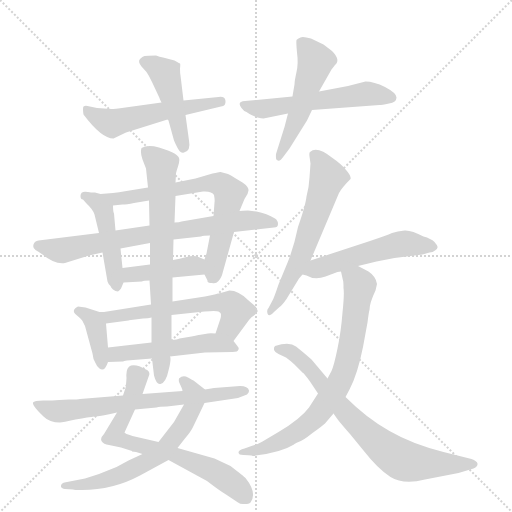
t = 0.00 s
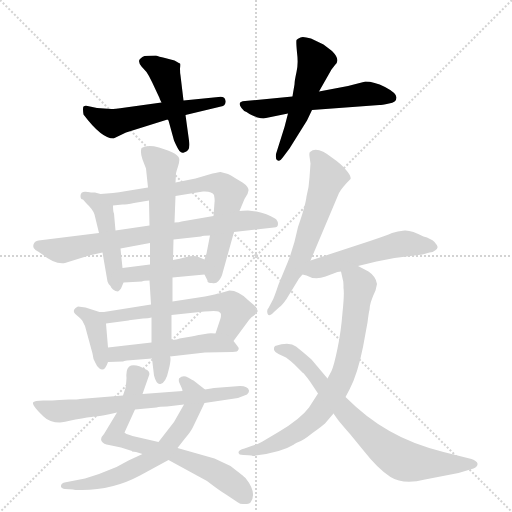
t = 2.77 s
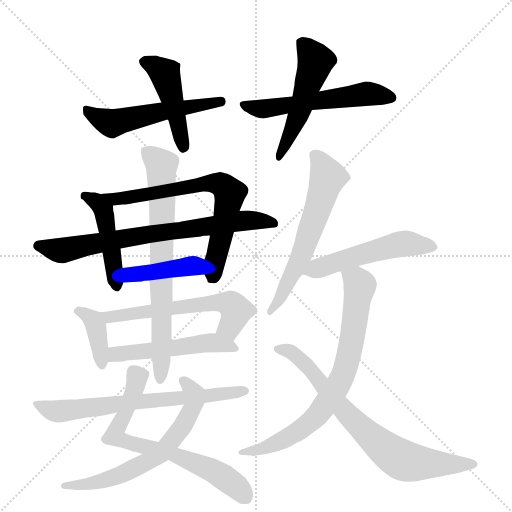
t = 5.53 s
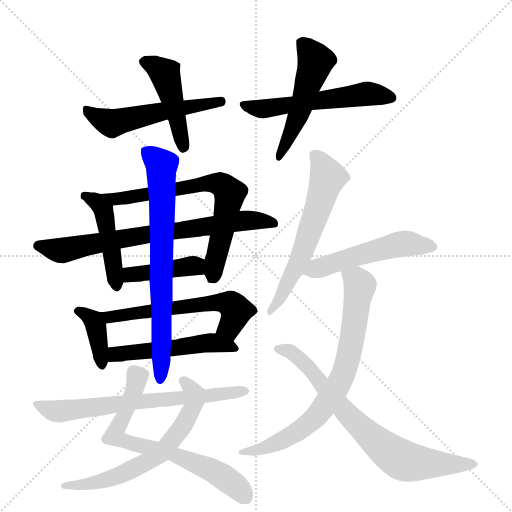
t = 8.30 s
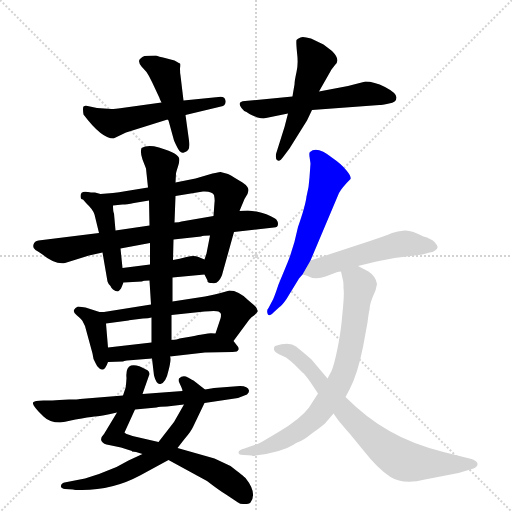
t = 11.06 s
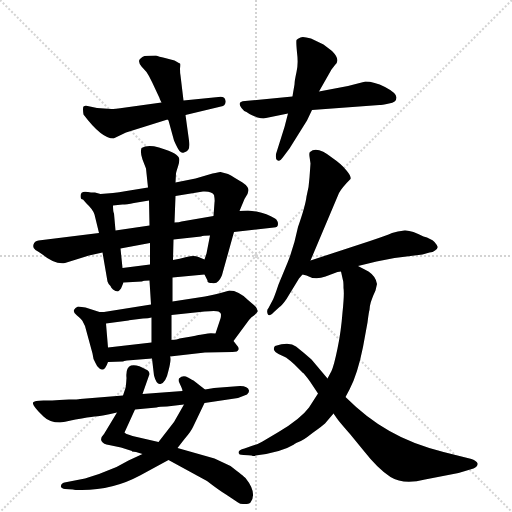
t = 13.83 s

The animated SVG that drew these frames (rendered in a browser with its animation timeline set to each time). Animation: 19 CSS @keyframes rules; one cycle of 13.83 s.

<svg version="1.1" viewBox="0 0 1024 1024" xmlns="http://www.w3.org/2000/svg">
  <g stroke="lightgray" stroke-dasharray="1,1" stroke-width="1" transform="scale(4, 4)">
    <line x1="0" y1="0" x2="256" y2="256"></line>
    <line x1="256" y1="0" x2="0" y2="256"></line>
    <line x1="128" y1="0" x2="128" y2="256"></line>
    <line x1="0" y1="128" x2="256" y2="128"></line>
  </g>
  <g transform="scale(1, -1) translate(0, -855)">
    <style type="text/css">
      
        @keyframes keyframes0 {
          from {
            stroke: blue;
            stroke-dashoffset: 539;
            stroke-width: 128;
          }
          64% {
            animation-timing-function: step-end;
            stroke: blue;
            stroke-dashoffset: 0;
            stroke-width: 128;
          }
          to {
            stroke: black;
            stroke-width: 1024;
          }
        }
        #make-me-a-hanzi-animation-0 {
          animation: keyframes0 0.6886393229166666s both;
          animation-delay: 0s;
          animation-timing-function: linear;
        }
      
        @keyframes keyframes1 {
          from {
            stroke: blue;
            stroke-dashoffset: 453;
            stroke-width: 128;
          }
          60% {
            animation-timing-function: step-end;
            stroke: blue;
            stroke-dashoffset: 0;
            stroke-width: 128;
          }
          to {
            stroke: black;
            stroke-width: 1024;
          }
        }
        #make-me-a-hanzi-animation-1 {
          animation: keyframes1 0.61865234375s both;
          animation-delay: 0.6886393229166666s;
          animation-timing-function: linear;
        }
      
        @keyframes keyframes2 {
          from {
            stroke: blue;
            stroke-dashoffset: 547;
            stroke-width: 128;
          }
          64% {
            animation-timing-function: step-end;
            stroke: blue;
            stroke-dashoffset: 0;
            stroke-width: 128;
          }
          to {
            stroke: black;
            stroke-width: 1024;
          }
        }
        #make-me-a-hanzi-animation-2 {
          animation: keyframes2 0.6951497395833334s both;
          animation-delay: 1.3072916666666665s;
          animation-timing-function: linear;
        }
      
        @keyframes keyframes3 {
          from {
            stroke: blue;
            stroke-dashoffset: 509;
            stroke-width: 128;
          }
          62% {
            animation-timing-function: step-end;
            stroke: blue;
            stroke-dashoffset: 0;
            stroke-width: 128;
          }
          to {
            stroke: black;
            stroke-width: 1024;
          }
        }
        #make-me-a-hanzi-animation-3 {
          animation: keyframes3 0.6642252604166666s both;
          animation-delay: 2.00244140625s;
          animation-timing-function: linear;
        }
      
        @keyframes keyframes4 {
          from {
            stroke: blue;
            stroke-dashoffset: 462;
            stroke-width: 128;
          }
          60% {
            animation-timing-function: step-end;
            stroke: blue;
            stroke-dashoffset: 0;
            stroke-width: 128;
          }
          to {
            stroke: black;
            stroke-width: 1024;
          }
        }
        #make-me-a-hanzi-animation-4 {
          animation: keyframes4 0.6259765625s both;
          animation-delay: 2.6666666666666665s;
          animation-timing-function: linear;
        }
      
        @keyframes keyframes5 {
          from {
            stroke: blue;
            stroke-dashoffset: 687;
            stroke-width: 128;
          }
          69% {
            animation-timing-function: step-end;
            stroke: blue;
            stroke-dashoffset: 0;
            stroke-width: 128;
          }
          to {
            stroke: black;
            stroke-width: 1024;
          }
        }
        #make-me-a-hanzi-animation-5 {
          animation: keyframes5 0.80908203125s both;
          animation-delay: 3.2926432291666665s;
          animation-timing-function: linear;
        }
      
        @keyframes keyframes6 {
          from {
            stroke: blue;
            stroke-dashoffset: 732;
            stroke-width: 128;
          }
          70% {
            animation-timing-function: step-end;
            stroke: blue;
            stroke-dashoffset: 0;
            stroke-width: 128;
          }
          to {
            stroke: black;
            stroke-width: 1024;
          }
        }
        #make-me-a-hanzi-animation-6 {
          animation: keyframes6 0.845703125s both;
          animation-delay: 4.101725260416666s;
          animation-timing-function: linear;
        }
      
        @keyframes keyframes7 {
          from {
            stroke: blue;
            stroke-dashoffset: 412;
            stroke-width: 128;
          }
          57% {
            animation-timing-function: step-end;
            stroke: blue;
            stroke-dashoffset: 0;
            stroke-width: 128;
          }
          to {
            stroke: black;
            stroke-width: 1024;
          }
        }
        #make-me-a-hanzi-animation-7 {
          animation: keyframes7 0.5852864583333334s both;
          animation-delay: 4.947428385416666s;
          animation-timing-function: linear;
        }
      
        @keyframes keyframes8 {
          from {
            stroke: blue;
            stroke-dashoffset: 379;
            stroke-width: 128;
          }
          55% {
            animation-timing-function: step-end;
            stroke: blue;
            stroke-dashoffset: 0;
            stroke-width: 128;
          }
          to {
            stroke: black;
            stroke-width: 1024;
          }
        }
        #make-me-a-hanzi-animation-8 {
          animation: keyframes8 0.5584309895833334s both;
          animation-delay: 5.532714843749999s;
          animation-timing-function: linear;
        }
      
        @keyframes keyframes9 {
          from {
            stroke: blue;
            stroke-dashoffset: 590;
            stroke-width: 128;
          }
          66% {
            animation-timing-function: step-end;
            stroke: blue;
            stroke-dashoffset: 0;
            stroke-width: 128;
          }
          to {
            stroke: black;
            stroke-width: 1024;
          }
        }
        #make-me-a-hanzi-animation-9 {
          animation: keyframes9 0.7301432291666666s both;
          animation-delay: 6.091145833333332s;
          animation-timing-function: linear;
        }
      
        @keyframes keyframes10 {
          from {
            stroke: blue;
            stroke-dashoffset: 509;
            stroke-width: 128;
          }
          62% {
            animation-timing-function: step-end;
            stroke: blue;
            stroke-dashoffset: 0;
            stroke-width: 128;
          }
          to {
            stroke: black;
            stroke-width: 1024;
          }
        }
        #make-me-a-hanzi-animation-10 {
          animation: keyframes10 0.6642252604166666s both;
          animation-delay: 6.821289062499999s;
          animation-timing-function: linear;
        }
      
        @keyframes keyframes11 {
          from {
            stroke: blue;
            stroke-dashoffset: 728;
            stroke-width: 128;
          }
          70% {
            animation-timing-function: step-end;
            stroke: blue;
            stroke-dashoffset: 0;
            stroke-width: 128;
          }
          to {
            stroke: black;
            stroke-width: 1024;
          }
        }
        #make-me-a-hanzi-animation-11 {
          animation: keyframes11 0.8424479166666666s both;
          animation-delay: 7.485514322916666s;
          animation-timing-function: linear;
        }
      
        @keyframes keyframes12 {
          from {
            stroke: blue;
            stroke-dashoffset: 690;
            stroke-width: 128;
          }
          69% {
            animation-timing-function: step-end;
            stroke: blue;
            stroke-dashoffset: 0;
            stroke-width: 128;
          }
          to {
            stroke: black;
            stroke-width: 1024;
          }
        }
        #make-me-a-hanzi-animation-12 {
          animation: keyframes12 0.8115234375s both;
          animation-delay: 8.327962239583332s;
          animation-timing-function: linear;
        }
      
        @keyframes keyframes13 {
          from {
            stroke: blue;
            stroke-dashoffset: 639;
            stroke-width: 128;
          }
          68% {
            animation-timing-function: step-end;
            stroke: blue;
            stroke-dashoffset: 0;
            stroke-width: 128;
          }
          to {
            stroke: black;
            stroke-width: 1024;
          }
        }
        #make-me-a-hanzi-animation-13 {
          animation: keyframes13 0.77001953125s both;
          animation-delay: 9.139485677083332s;
          animation-timing-function: linear;
        }
      
        @keyframes keyframes14 {
          from {
            stroke: blue;
            stroke-dashoffset: 680;
            stroke-width: 128;
          }
          69% {
            animation-timing-function: step-end;
            stroke: blue;
            stroke-dashoffset: 0;
            stroke-width: 128;
          }
          to {
            stroke: black;
            stroke-width: 1024;
          }
        }
        #make-me-a-hanzi-animation-14 {
          animation: keyframes14 0.8033854166666666s both;
          animation-delay: 9.909505208333332s;
          animation-timing-function: linear;
        }
      
        @keyframes keyframes15 {
          from {
            stroke: blue;
            stroke-dashoffset: 601;
            stroke-width: 128;
          }
          66% {
            animation-timing-function: step-end;
            stroke: blue;
            stroke-dashoffset: 0;
            stroke-width: 128;
          }
          to {
            stroke: black;
            stroke-width: 1024;
          }
        }
        #make-me-a-hanzi-animation-15 {
          animation: keyframes15 0.7390950520833334s both;
          animation-delay: 10.712890624999998s;
          animation-timing-function: linear;
        }
      
        @keyframes keyframes16 {
          from {
            stroke: blue;
            stroke-dashoffset: 521;
            stroke-width: 128;
          }
          63% {
            animation-timing-function: step-end;
            stroke: blue;
            stroke-dashoffset: 0;
            stroke-width: 128;
          }
          to {
            stroke: black;
            stroke-width: 1024;
          }
        }
        #make-me-a-hanzi-animation-16 {
          animation: keyframes16 0.6739908854166666s both;
          animation-delay: 11.451985677083332s;
          animation-timing-function: linear;
        }
      
        @keyframes keyframes17 {
          from {
            stroke: blue;
            stroke-dashoffset: 745;
            stroke-width: 128;
          }
          71% {
            animation-timing-function: step-end;
            stroke: blue;
            stroke-dashoffset: 0;
            stroke-width: 128;
          }
          to {
            stroke: black;
            stroke-width: 1024;
          }
        }
        #make-me-a-hanzi-animation-17 {
          animation: keyframes17 0.8562825520833334s both;
          animation-delay: 12.125976562499998s;
          animation-timing-function: linear;
        }
      
        @keyframes keyframes18 {
          from {
            stroke: blue;
            stroke-dashoffset: 734;
            stroke-width: 128;
          }
          70% {
            animation-timing-function: step-end;
            stroke: blue;
            stroke-dashoffset: 0;
            stroke-width: 128;
          }
          to {
            stroke: black;
            stroke-width: 1024;
          }
        }
        #make-me-a-hanzi-animation-18 {
          animation: keyframes18 0.8473307291666666s both;
          animation-delay: 12.982259114583332s;
          animation-timing-function: linear;
        }
      
    </style>
    
      <path d="M 323 650 L 251 640 Q 227 637 223 637 L 194 639 L 175 643 Q 170 644 167 642 Q 165 639 167 626 Q 203 578 227 578 L 252 590 L 335 616 L 371 625 L 442 642 Q 452 643 451 653 Q 450 663 437 661 L 367 654 L 323 650 Z" fill="lightgray"></path>
    
      <path d="M 335 616 L 337 614 L 348 574 Q 355 558 359 553 Q 363 548 368 550 Q 382 553 378 574 L 371 625 L 367 654 L 361 704 Q 360 708 360 718 Q 361 727 360 728 Q 359 728 349 734 L 330 739 Q 317 742 312 744 Q 294 744 289 743 Q 285 742 280 737 Q 275 732 283 722 L 293 711 Q 296 707 304 691 L 319 659 Q 319 658 323 650 L 335 616 Z" fill="lightgray"></path>
    
      <path d="M 585 662 L 490 653 Q 473 652 483 639 Q 487 633 493 631 Q 500 626 503 625 L 515 620 Q 523 618 527 618 L 576 628 L 624 635 L 759 645 Q 763 645 778 648 Q 793 650 793 660 Q 793 669 770 681 Q 748 692 731 692 L 696 683 L 638 672 L 585 662 Z" fill="lightgray"></path>
    
      <path d="M 576 628 L 569 601 L 552 547 Q 551 536 554 535 Q 559 530 567 542 L 579 558 L 614 614 L 624 635 L 638 672 L 663 716 L 670 725 Q 682 735 664 753 L 647 766 L 622 778 Q 605 783 601 780 Q 595 778 593 775 Q 592 771 594 750 Q 597 728 593 711 Q 589 693 589 686 Q 585 663 585 662 L 576 628 Z" fill="lightgray"></path>
    
      <path d="M 189 426 L 198 389 L 205 350 L 215 292 Q 216 288 221 283 Q 222 280 226 276 Q 231 272 236 272 Q 239 274 242 278 L 247 290 L 245 319 L 241 358 L 231 394 L 228 428 Q 226 432 226 444 C 226 460 226 460 201 467 L 190 470 Q 181 470 176 471 Q 161 474 161 463 Q 161 456 166 456 L 173 448 Q 186 436 189 426 Z" fill="lightgray"></path>
    
      <path d="M 409 306 L 415 294 Q 414 289 424 289 Q 432 287 437 293 Q 443 299 446 312 L 468 391 L 479 433 L 489 457 L 495 467 L 497 474 Q 497 482 485 490 L 470 499 Q 461 505 456 507 L 441 511 Q 441 512 425 508 L 391 498 L 351 490 L 296 480 L 253 473 Q 237 470 226 469 L 201 467 C 171 465 196 441 226 444 L 245 446 Q 253 446 268 449 L 298 454 L 351 463 L 406 472 Q 424 473 428 465 Q 430 455 429 450 L 427 423 L 420 384 L 413 348 L 409 336 C 403 318 403 318 409 306 Z" fill="lightgray"></path>
    
      <path d="M 198 389 L 77 374 Q 69 373 67 366 Q 65 358 71 355 Q 78 351 85 346 Q 109 326 130 329 L 178 344 L 205 350 L 241 358 L 300 369 L 347 376 L 402 382 Q 406 384 420 384 L 468 391 L 548 400 Q 556 400 556 407 Q 556 414 550 418 Q 534 428 513 432 L 496 434 Q 484 434 479 433 L 427 423 L 363 412 Q 359 410 349 410 L 299 404 L 231 394 L 198 389 Z" fill="lightgray"></path>
    
      <path d="M 247 290 L 284 292 Q 287 294 299 294 L 345 300 L 409 306 C 439 309 437 324 409 336 L 397 341 Q 388 345 373 341 Q 359 337 346 335 L 300 326 L 245 319 C 215 315 217 288 247 290 Z" fill="lightgray"></path>
    
      <path d="M 199 231 L 171 240 L 156 242 Q 150 240 148 235 Q 146 230 154 224 Q 163 217 165 213 L 170 203 L 185 148 Q 186 136 191 129 Q 194 121 199 118 Q 209 110 216 131 L 216 160 L 212 208 C 210 227 210 227 199 231 Z" fill="lightgray"></path>
    
      <path d="M 302 246 L 208 231 L 199 231 C 169 230 182 204 212 208 L 257 214 Q 257 215 262 215 L 286 218 Q 297 218 303 220 L 343 225 L 409 232 Q 432 234 437 232 L 441 229 L 442 226 Q 442 221 441 218 L 431 188 C 422 160 449 149 467 173 L 498 215 Q 503 222 508 224 Q 517 231 515 234 Q 515 238 510 243 L 496 255 Q 477 274 459 274 Q 428 265 410 262 L 345 252 L 302 246 Z" fill="lightgray"></path>
    
      <path d="M 216 131 L 246 132 Q 247 133 254 134 L 304 138 L 340 142 L 410 150 L 465 151 Q 476 151 477 156 Q 478 160 474 164 L 467 173 C 456 187 456 187 431 188 Q 420 189 416 188 L 404 186 Q 400 186 383 182 L 359 178 Q 355 176 343 175 L 303 170 L 216 160 C 186 157 186 130 216 131 Z" fill="lightgray"></path>
    
      <path d="M 299 294 L 302 246 L 303 220 L 303 170 L 304 138 L 308 104 Q 313 85 321 87 Q 332 90 337 114 Q 343 137 340 142 L 343 175 L 343 225 L 345 252 L 345 300 L 346 335 L 347 376 L 349 410 L 351 463 L 351 490 L 352 508 Q 352 510 356 522 Q 360 534 358 539 Q 357 543 349 548 Q 341 553 318 560 Q 295 566 283 559 Q 280 550 285 536 L 292 518 L 296 480 L 298 454 L 299 404 L 300 369 L 300 326 L 299 294 Z" fill="lightgray"></path>
    
      <path d="M 234 30 L 208 -13 Q 200 -21 203 -27 Q 207 -34 218 -35 L 242 -40 L 264 -47 L 264 -48 L 272 -49 L 285 -53 L 337 -65 L 414 -107 Q 440 -127 452 -134 L 476 -150 Q 481 -154 489 -153 Q 498 -153 501 -150 Q 515 -131 491 -101 Q 488 -98 461 -77 L 429 -62 L 355 -41 L 317 -29 L 265 -17 Q 249 -12 249 -10 L 270 36 L 285 67 L 298 104 Q 301 112 292 116 Q 274 127 262 124 Q 251 120 253 99 Q 252 83 251 79 L 246 64 L 234 30 Z" fill="lightgray"></path>
    
      <path d="M 285 -53 L 257 -66 L 233 -79 L 198 -93 L 170 -102 L 129 -110 Q 122 -112 122 -117 Q 121 -119 124 -121 Q 127 -123 130 -123 L 146 -124 Q 148 -125 164 -125 Q 226 -125 280 -96 L 337 -65 L 355 -41 L 369 -23 Q 382 -8 386 1 L 409 49 C 419 69 419 69 410 76 L 387 94 Q 386 94 376 100 Q 366 106 358 98 Q 357 95 358 91 L 363 80 Q 365 76 365 73 C 372 53 372 53 368 46 L 348 11 L 317 -29 L 285 -53 Z" fill="lightgray"></path>
    
      <path d="M 138 56 L 119 55 Q 106 54 87 54 Q 68 54 66 50 Q 64 46 77 32 L 87 22 Q 99 10 120 10 Q 125 10 151 16 Q 178 21 189 22 Q 200 22 234 30 L 270 36 L 313 40 Q 319 42 334 42 L 368 46 L 409 49 L 476 59 L 494 66 Q 499 71 498 74 Q 496 83 480 83 L 428 79 L 410 76 L 365 73 L 285 67 L 246 64 L 160 57 Q 156 56 138 56 Z" fill="lightgray"></path>
    
      <path d="M 621 334 L 678 469 Q 684 480 701 497 Q 703 502 693 514 Q 684 526 665 539 Q 634 564 620 551 Q 618 550 619 542 L 621 528 L 619 500 Q 618 480 613 462 Q 611 444 596 401 Q 588 362 576 332 L 557 286 Q 548 259 545 254 L 537 239 Q 533 235 535 228 Q 537 220 548 231 L 559 241 Q 564 244 573 257 L 598 298 L 605 306 L 621 334 Z" fill="lightgray"></path>
    
      <path d="M 789 339 L 845 346 L 859 350 Q 866 350 870 354 Q 875 357 875 360 Q 876 363 869 371 Q 862 378 847 382 Q 823 395 809 394 Q 795 393 784 389 Q 773 384 740 373 L 621 334 C 592 325 576 314 605 306 L 613 304 Q 630 294 651 302 L 675 311 L 682 312 L 716 323 L 753 332 L 789 339 Z" fill="lightgray"></path>
    
      <path d="M 682 312 L 686 294 Q 687 292 687 279 Q 689 268 685 230 Q 682 191 675 158 Q 668 124 663 113 L 655 98 L 636 68 L 618 40 Q 601 17 557 -9 L 525 -28 Q 515 -34 503 -37 L 489 -42 Q 477 -45 477 -50 Q 477 -55 487 -55 Q 498 -55 503 -56 Q 509 -58 511 -56 Q 562 -50 588 -34 Q 589 -32 597 -29 Q 605 -27 625 -11 Q 646 4 650 8 L 667 28 L 691 61 L 699 76 Q 715 106 726 161 L 735 210 Q 738 234 739 235 Q 739 249 751 274 L 754 287 Q 752 302 737 312 L 716 323 C 689 337 675 341 682 312 Z" fill="lightgray"></path>
    
      <path d="M 655 98 L 623 136 Q 606 151 592 162 Q 579 172 550 163 Q 547 160 548 155 Q 550 150 557 147 L 572 140 Q 583 132 589 126 L 606 109 Q 607 110 620 92 L 636 68 L 667 28 L 674 18 Q 678 12 700 -13 L 727 -46 Q 756 -83 781 -99 Q 807 -115 850 -104 L 917 -91 L 947 -82 Q 956 -78 955 -72 Q 954 -67 943 -63 L 887 -49 Q 824 -33 779 -7 Q 734 18 691 61 L 655 98 Z" fill="lightgray"></path>
    
    
      <clipPath id="make-me-a-hanzi-clip-0">
        <path d="M 323 650 L 251 640 Q 227 637 223 637 L 194 639 L 175 643 Q 170 644 167 642 Q 165 639 167 626 Q 203 578 227 578 L 252 590 L 335 616 L 371 625 L 442 642 Q 452 643 451 653 Q 450 663 437 661 L 367 654 L 323 650 Z"></path>
      </clipPath>
      <path clip-path="url(#make-me-a-hanzi-clip-0)" d="M 172 638 L 183 625 L 224 608 L 332 634 L 441 652" fill="none" id="make-me-a-hanzi-animation-0" stroke-dasharray="411 822" stroke-linecap="round"></path>
    
      <clipPath id="make-me-a-hanzi-clip-1">
        <path d="M 335 616 L 337 614 L 348 574 Q 355 558 359 553 Q 363 548 368 550 Q 382 553 378 574 L 371 625 L 367 654 L 361 704 Q 360 708 360 718 Q 361 727 360 728 Q 359 728 349 734 L 330 739 Q 317 742 312 744 Q 294 744 289 743 Q 285 742 280 737 Q 275 732 283 722 L 293 711 Q 296 707 304 691 L 319 659 Q 319 658 323 650 L 335 616 Z"></path>
      </clipPath>
      <path clip-path="url(#make-me-a-hanzi-clip-1)" d="M 290 731 L 330 707 L 367 561" fill="none" id="make-me-a-hanzi-animation-1" stroke-dasharray="325 650" stroke-linecap="round"></path>
    
      <clipPath id="make-me-a-hanzi-clip-2">
        <path d="M 585 662 L 490 653 Q 473 652 483 639 Q 487 633 493 631 Q 500 626 503 625 L 515 620 Q 523 618 527 618 L 576 628 L 624 635 L 759 645 Q 763 645 778 648 Q 793 650 793 660 Q 793 669 770 681 Q 748 692 731 692 L 696 683 L 638 672 L 585 662 Z"></path>
      </clipPath>
      <path clip-path="url(#make-me-a-hanzi-clip-2)" d="M 494 642 L 524 637 L 731 667 L 782 660" fill="none" id="make-me-a-hanzi-animation-2" stroke-dasharray="419 838" stroke-linecap="round"></path>
    
      <clipPath id="make-me-a-hanzi-clip-3">
        <path d="M 576 628 L 569 601 L 552 547 Q 551 536 554 535 Q 559 530 567 542 L 579 558 L 614 614 L 624 635 L 638 672 L 663 716 L 670 725 Q 682 735 664 753 L 647 766 L 622 778 Q 605 783 601 780 Q 595 778 593 775 Q 592 771 594 750 Q 597 728 593 711 Q 589 693 589 686 Q 585 663 585 662 L 576 628 Z"></path>
      </clipPath>
      <path clip-path="url(#make-me-a-hanzi-clip-3)" d="M 601 771 L 631 733 L 598 628 L 559 542" fill="none" id="make-me-a-hanzi-animation-3" stroke-dasharray="381 762" stroke-linecap="round"></path>
    
      <clipPath id="make-me-a-hanzi-clip-4">
        <path d="M 189 426 L 198 389 L 205 350 L 215 292 Q 216 288 221 283 Q 222 280 226 276 Q 231 272 236 272 Q 239 274 242 278 L 247 290 L 245 319 L 241 358 L 231 394 L 228 428 Q 226 432 226 444 C 226 460 226 460 201 467 L 190 470 Q 181 470 176 471 Q 161 474 161 463 Q 161 456 166 456 L 173 448 Q 186 436 189 426 Z"></path>
      </clipPath>
      <path clip-path="url(#make-me-a-hanzi-clip-4)" d="M 169 464 L 194 451 L 207 435 L 234 280" fill="none" id="make-me-a-hanzi-animation-4" stroke-dasharray="334 668" stroke-linecap="round"></path>
    
      <clipPath id="make-me-a-hanzi-clip-5">
        <path d="M 409 306 L 415 294 Q 414 289 424 289 Q 432 287 437 293 Q 443 299 446 312 L 468 391 L 479 433 L 489 457 L 495 467 L 497 474 Q 497 482 485 490 L 470 499 Q 461 505 456 507 L 441 511 Q 441 512 425 508 L 391 498 L 351 490 L 296 480 L 253 473 Q 237 470 226 469 L 201 467 C 171 465 196 441 226 444 L 245 446 Q 253 446 268 449 L 298 454 L 351 463 L 406 472 Q 424 473 428 465 Q 430 455 429 450 L 427 423 L 420 384 L 413 348 L 409 336 C 403 318 403 318 409 306 Z"></path>
      </clipPath>
      <path clip-path="url(#make-me-a-hanzi-clip-5)" d="M 207 466 L 230 457 L 424 489 L 452 479 L 459 468 L 457 449 L 426 304" fill="none" id="make-me-a-hanzi-animation-5" stroke-dasharray="559 1118" stroke-linecap="round"></path>
    
      <clipPath id="make-me-a-hanzi-clip-6">
        <path d="M 198 389 L 77 374 Q 69 373 67 366 Q 65 358 71 355 Q 78 351 85 346 Q 109 326 130 329 L 178 344 L 205 350 L 241 358 L 300 369 L 347 376 L 402 382 Q 406 384 420 384 L 468 391 L 548 400 Q 556 400 556 407 Q 556 414 550 418 Q 534 428 513 432 L 496 434 Q 484 434 479 433 L 427 423 L 363 412 Q 359 410 349 410 L 299 404 L 231 394 L 198 389 Z"></path>
      </clipPath>
      <path clip-path="url(#make-me-a-hanzi-clip-6)" d="M 77 363 L 125 354 L 254 380 L 476 413 L 547 409" fill="none" id="make-me-a-hanzi-animation-6" stroke-dasharray="604 1208" stroke-linecap="round"></path>
    
      <clipPath id="make-me-a-hanzi-clip-7">
        <path d="M 247 290 L 284 292 Q 287 294 299 294 L 345 300 L 409 306 C 439 309 437 324 409 336 L 397 341 Q 388 345 373 341 Q 359 337 346 335 L 300 326 L 245 319 C 215 315 217 288 247 290 Z"></path>
      </clipPath>
      <path clip-path="url(#make-me-a-hanzi-clip-7)" d="M 253 298 L 261 306 L 371 322 L 388 323 L 402 314" fill="none" id="make-me-a-hanzi-animation-7" stroke-dasharray="284 568" stroke-linecap="round"></path>
    
      <clipPath id="make-me-a-hanzi-clip-8">
        <path d="M 199 231 L 171 240 L 156 242 Q 150 240 148 235 Q 146 230 154 224 Q 163 217 165 213 L 170 203 L 185 148 Q 186 136 191 129 Q 194 121 199 118 Q 209 110 216 131 L 216 160 L 212 208 C 210 227 210 227 199 231 Z"></path>
      </clipPath>
      <path clip-path="url(#make-me-a-hanzi-clip-8)" d="M 157 233 L 186 215 L 205 128" fill="none" id="make-me-a-hanzi-animation-8" stroke-dasharray="251 502" stroke-linecap="round"></path>
    
      <clipPath id="make-me-a-hanzi-clip-9">
        <path d="M 302 246 L 208 231 L 199 231 C 169 230 182 204 212 208 L 257 214 Q 257 215 262 215 L 286 218 Q 297 218 303 220 L 343 225 L 409 232 Q 432 234 437 232 L 441 229 L 442 226 Q 442 221 441 218 L 431 188 C 422 160 449 149 467 173 L 498 215 Q 503 222 508 224 Q 517 231 515 234 Q 515 238 510 243 L 496 255 Q 477 274 459 274 Q 428 265 410 262 L 345 252 L 302 246 Z"></path>
      </clipPath>
      <path clip-path="url(#make-me-a-hanzi-clip-9)" d="M 204 226 L 219 221 L 429 250 L 461 247 L 473 234 L 468 219 L 457 199 L 440 193" fill="none" id="make-me-a-hanzi-animation-9" stroke-dasharray="462 924" stroke-linecap="round"></path>
    
      <clipPath id="make-me-a-hanzi-clip-10">
        <path d="M 216 131 L 246 132 Q 247 133 254 134 L 304 138 L 340 142 L 410 150 L 465 151 Q 476 151 477 156 Q 478 160 474 164 L 467 173 C 456 187 456 187 431 188 Q 420 189 416 188 L 404 186 Q 400 186 383 182 L 359 178 Q 355 176 343 175 L 303 170 L 216 160 C 186 157 186 130 216 131 Z"></path>
      </clipPath>
      <path clip-path="url(#make-me-a-hanzi-clip-10)" d="M 223 138 L 231 147 L 424 170 L 469 158" fill="none" id="make-me-a-hanzi-animation-10" stroke-dasharray="381 762" stroke-linecap="round"></path>
    
      <clipPath id="make-me-a-hanzi-clip-11">
        <path d="M 299 294 L 302 246 L 303 220 L 303 170 L 304 138 L 308 104 Q 313 85 321 87 Q 332 90 337 114 Q 343 137 340 142 L 343 175 L 343 225 L 345 252 L 345 300 L 346 335 L 347 376 L 349 410 L 351 463 L 351 490 L 352 508 Q 352 510 356 522 Q 360 534 358 539 Q 357 543 349 548 Q 341 553 318 560 Q 295 566 283 559 Q 280 550 285 536 L 292 518 L 296 480 L 298 454 L 299 404 L 300 369 L 300 326 L 299 294 Z"></path>
      </clipPath>
      <path clip-path="url(#make-me-a-hanzi-clip-11)" d="M 290 553 L 324 524 L 321 97" fill="none" id="make-me-a-hanzi-animation-11" stroke-dasharray="600 1200" stroke-linecap="round"></path>
    
      <clipPath id="make-me-a-hanzi-clip-12">
        <path d="M 234 30 L 208 -13 Q 200 -21 203 -27 Q 207 -34 218 -35 L 242 -40 L 264 -47 L 264 -48 L 272 -49 L 285 -53 L 337 -65 L 414 -107 Q 440 -127 452 -134 L 476 -150 Q 481 -154 489 -153 Q 498 -153 501 -150 Q 515 -131 491 -101 Q 488 -98 461 -77 L 429 -62 L 355 -41 L 317 -29 L 265 -17 Q 249 -12 249 -10 L 270 36 L 285 67 L 298 104 Q 301 112 292 116 Q 274 127 262 124 Q 251 120 253 99 Q 252 83 251 79 L 246 64 L 234 30 Z"></path>
      </clipPath>
      <path clip-path="url(#make-me-a-hanzi-clip-12)" d="M 268 110 L 275 102 L 267 69 L 229 -17 L 263 -32 L 345 -52 L 424 -85 L 466 -112 L 492 -140" fill="none" id="make-me-a-hanzi-animation-12" stroke-dasharray="562 1124" stroke-linecap="round"></path>
    
      <clipPath id="make-me-a-hanzi-clip-13">
        <path d="M 285 -53 L 257 -66 L 233 -79 L 198 -93 L 170 -102 L 129 -110 Q 122 -112 122 -117 Q 121 -119 124 -121 Q 127 -123 130 -123 L 146 -124 Q 148 -125 164 -125 Q 226 -125 280 -96 L 337 -65 L 355 -41 L 369 -23 Q 382 -8 386 1 L 409 49 C 419 69 419 69 410 76 L 387 94 Q 386 94 376 100 Q 366 106 358 98 Q 357 95 358 91 L 363 80 Q 365 76 365 73 C 372 53 372 53 368 46 L 348 11 L 317 -29 L 285 -53 Z"></path>
      </clipPath>
      <path clip-path="url(#make-me-a-hanzi-clip-13)" d="M 365 95 L 388 66 L 385 38 L 367 5 L 322 -51 L 253 -90 L 214 -105 L 171 -115 L 128 -116" fill="none" id="make-me-a-hanzi-animation-13" stroke-dasharray="511 1022" stroke-linecap="round"></path>
    
      <clipPath id="make-me-a-hanzi-clip-14">
        <path d="M 138 56 L 119 55 Q 106 54 87 54 Q 68 54 66 50 Q 64 46 77 32 L 87 22 Q 99 10 120 10 Q 125 10 151 16 Q 178 21 189 22 Q 200 22 234 30 L 270 36 L 313 40 Q 319 42 334 42 L 368 46 L 409 49 L 476 59 L 494 66 Q 499 71 498 74 Q 496 83 480 83 L 428 79 L 410 76 L 365 73 L 285 67 L 246 64 L 160 57 Q 156 56 138 56 Z"></path>
      </clipPath>
      <path clip-path="url(#make-me-a-hanzi-clip-14)" d="M 71 48 L 116 32 L 490 73" fill="none" id="make-me-a-hanzi-animation-14" stroke-dasharray="552 1104" stroke-linecap="round"></path>
    
      <clipPath id="make-me-a-hanzi-clip-15">
        <path d="M 621 334 L 678 469 Q 684 480 701 497 Q 703 502 693 514 Q 684 526 665 539 Q 634 564 620 551 Q 618 550 619 542 L 621 528 L 619 500 Q 618 480 613 462 Q 611 444 596 401 Q 588 362 576 332 L 557 286 Q 548 259 545 254 L 537 239 Q 533 235 535 228 Q 537 220 548 231 L 559 241 Q 564 244 573 257 L 598 298 L 605 306 L 621 334 Z"></path>
      </clipPath>
      <path clip-path="url(#make-me-a-hanzi-clip-15)" d="M 629 545 L 644 528 L 655 501 L 601 339 L 560 258 L 541 233" fill="none" id="make-me-a-hanzi-animation-15" stroke-dasharray="473 946" stroke-linecap="round"></path>
    
      <clipPath id="make-me-a-hanzi-clip-16">
        <path d="M 789 339 L 845 346 L 859 350 Q 866 350 870 354 Q 875 357 875 360 Q 876 363 869 371 Q 862 378 847 382 Q 823 395 809 394 Q 795 393 784 389 Q 773 384 740 373 L 621 334 C 592 325 576 314 605 306 L 613 304 Q 630 294 651 302 L 675 311 L 682 312 L 716 323 L 753 332 L 789 339 Z"></path>
      </clipPath>
      <path clip-path="url(#make-me-a-hanzi-clip-16)" d="M 610 309 L 797 366 L 866 362" fill="none" id="make-me-a-hanzi-animation-16" stroke-dasharray="393 786" stroke-linecap="round"></path>
    
      <clipPath id="make-me-a-hanzi-clip-17">
        <path d="M 682 312 L 686 294 Q 687 292 687 279 Q 689 268 685 230 Q 682 191 675 158 Q 668 124 663 113 L 655 98 L 636 68 L 618 40 Q 601 17 557 -9 L 525 -28 Q 515 -34 503 -37 L 489 -42 Q 477 -45 477 -50 Q 477 -55 487 -55 Q 498 -55 503 -56 Q 509 -58 511 -56 Q 562 -50 588 -34 Q 589 -32 597 -29 Q 605 -27 625 -11 Q 646 4 650 8 L 667 28 L 691 61 L 699 76 Q 715 106 726 161 L 735 210 Q 738 234 739 235 Q 739 249 751 274 L 754 287 Q 752 302 737 312 L 716 323 C 689 337 675 341 682 312 Z"></path>
      </clipPath>
      <path clip-path="url(#make-me-a-hanzi-clip-17)" d="M 689 309 L 720 284 L 701 157 L 685 102 L 671 76 L 637 27 L 598 -7 L 532 -40 L 484 -48" fill="none" id="make-me-a-hanzi-animation-17" stroke-dasharray="617 1234" stroke-linecap="round"></path>
    
      <clipPath id="make-me-a-hanzi-clip-18">
        <path d="M 655 98 L 623 136 Q 606 151 592 162 Q 579 172 550 163 Q 547 160 548 155 Q 550 150 557 147 L 572 140 Q 583 132 589 126 L 606 109 Q 607 110 620 92 L 636 68 L 667 28 L 674 18 Q 678 12 700 -13 L 727 -46 Q 756 -83 781 -99 Q 807 -115 850 -104 L 917 -91 L 947 -82 Q 956 -78 955 -72 Q 954 -67 943 -63 L 887 -49 Q 824 -33 779 -7 Q 734 18 691 61 L 655 98 Z"></path>
      </clipPath>
      <path clip-path="url(#make-me-a-hanzi-clip-18)" d="M 558 157 L 581 152 L 608 130 L 711 9 L 799 -63 L 865 -73 L 945 -72" fill="none" id="make-me-a-hanzi-animation-18" stroke-dasharray="606 1212" stroke-linecap="round"></path>
    
  </g>
</svg>
